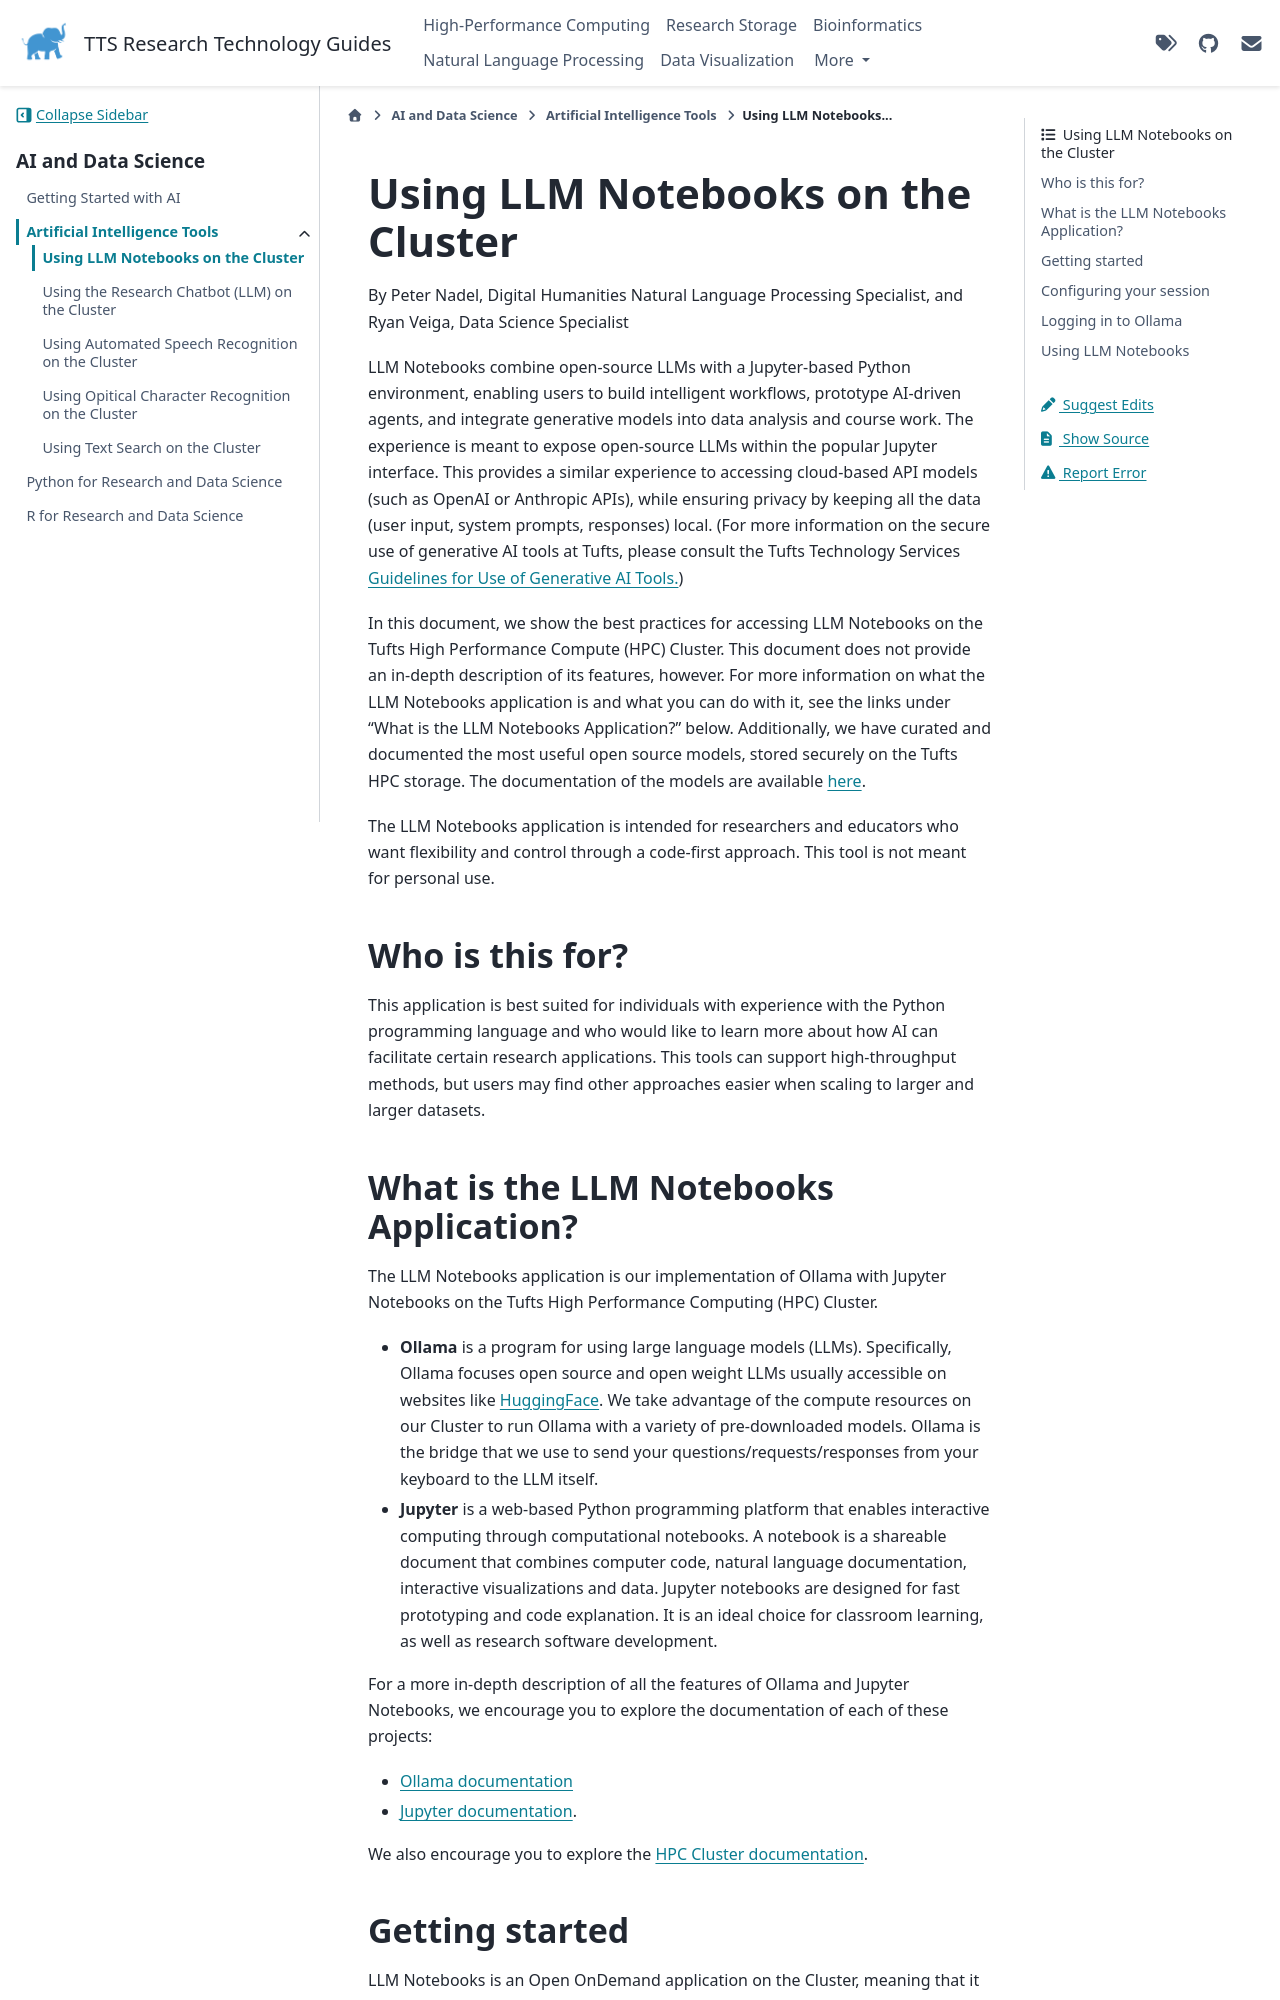

repository: TuftsRT/guides · page: ai/ai-tools/ollama-jupyter.html · generator: sphinx

# Using LLM Notebooks on the Cluster

By Peter Nadel, Digital Humanities Natural Language Processing Specialist, and Ryan Veiga, Data Science Specialist

LLM Notebooks combine open-source LLMs with a Jupyter-based Python environment, enabling users to build intelligent workflows, prototype AI-driven agents, and integrate generative models into data analysis and course work. The experience is meant to expose open-source LLMs within the popular Jupyter interface. This provides a similar experience to accessing cloud-based API models (such as OpenAI or Anthropic APIs), while ensuring privacy by keeping all the data (user input, system prompts, responses) local. (For more information on the secure use of generative AI tools at Tufts, please consult the Tufts Technology Services [Guidelines for Use of Generative AI Tools.](https://it.tufts.edu/guidelines-use-generative-ai-tools))

In this document, we show the best practices for accessing LLM Notebooks on the Tufts High Performance Compute (HPC) Cluster. This document does not provide an in-depth description of its features, however. For more information on what the LLM Notebooks application is and what you can do with it, see the links under "What is the LLM Notebooks Application?" below. Additionally, we have curated and documented the most useful open source models, stored securely on the Tufts HPC storage. The documentation of the models are available [here](https://tufts.box.com/v/ResearchChatbotModels).

The LLM Notebooks application is intended for researchers and educators who want flexibility and control through a code-first approach. This tool is not meant for personal use.

## Who is this for?

This application is best suited for individuals with experience with the Python programming language and who would like to learn more about how AI can facilitate certain research applications. This tools can support high-throughput methods, but users may find other approaches easier when scaling to larger and larger datasets.
